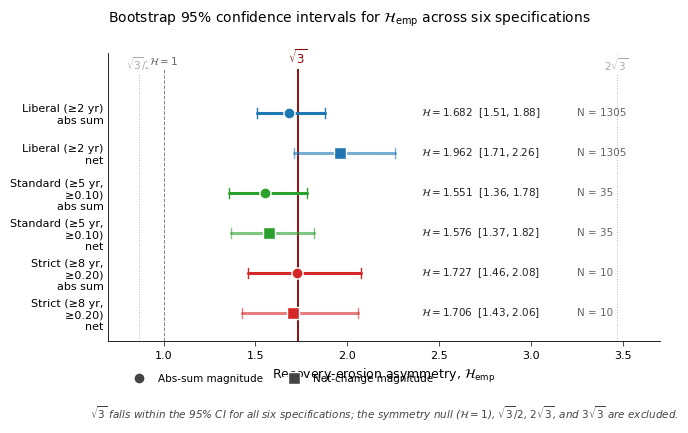

This chart was generated by the following Python code: (Note: this script raises an exception after producing the figure.)
"""
Figure 3: Hemp bootstrap distributions — six specifications (3 episode definitions × 2 magnitudes).

Single-panel showing all six bootstrap distributions with:
- √3 vertical line (geometric hypothesis)
- H = 1 vertical line (symmetry null)
- Point estimates marked
- 95% CI intervals shown

Uses the actual values from Hemp_summary_both_definitions.csv
"""
import numpy as np
import matplotlib.pyplot as plt
from matplotlib.patches import Patch
import json

plt.rcParams.update({
    'font.family': 'sans-serif',
    'font.sans-serif': ['DejaVu Sans', 'Arial', 'Helvetica'],
    'font.size': 9,
    'axes.linewidth': 0.6,
    'axes.labelsize': 9,
    'axes.titlesize': 10,
    'xtick.major.width': 0.5,
    'ytick.major.width': 0.5,
    'xtick.labelsize': 8,
    'ytick.labelsize': 8,
    'pdf.fonttype': 42,
    'ps.fonttype': 42,
})

# Verified data from Hemp_summary_both_definitions.csv
specs = [
    # (label, n, Hemp, CI_low, CI_high, color, magnitude_type)
    ("Liberal (\u22652 yr)",  1305, 1.6822, 1.5097, 1.8809, '#1f77b4', 'abs'),
    ("Liberal (\u22652 yr)",  1305, 1.9619, 1.7092, 2.2581, '#1f77b4', 'net'),
    ("Standard (\u22655 yr,\n  \u22650.10)", 35, 1.5509, 1.3587, 1.7780, '#2ca02c', 'abs'),
    ("Standard (\u22655 yr,\n  \u22650.10)", 35, 1.5764, 1.3657, 1.8204, '#2ca02c', 'net'),
    ("Strict (\u22658 yr,\n  \u22650.20)",   10, 1.7267, 1.4621, 2.0755, '#d62728', 'abs'),
    ("Strict (\u22658 yr,\n  \u22650.20)",   10, 1.7056, 1.4289, 2.0600, '#d62728', 'net'),
]

sqrt3 = np.sqrt(3)

fig, ax = plt.subplots(figsize=(7.0, 4.5))

# Reverse order so the topmost row is the first specification
y_positions = np.arange(len(specs))[::-1]

# Draw competing hypothesis verticals
hypothesis_lines = [
    (sqrt3/2, r'$\sqrt{3}/2$', '#aaaaaa', ':'),
    (1.0, r'$\mathcal{H}=1$', '#666666', '--'),
    (sqrt3, r'$\sqrt{3}$', '#8c0000', '-'),
    (2*sqrt3, r'$2\sqrt{3}$', '#aaaaaa', ':'),
]
for h_val, h_label, h_color, h_style in hypothesis_lines:
    if h_val <= 3.6:
        is_main = (h_color == '#8c0000')
        ax.axvline(h_val, color=h_color, lw=1.4 if is_main else 0.7,
                   ls=h_style, zorder=1, alpha=0.95 if is_main else 0.8)

# Draw each spec
for i, (label, n, h, lo, hi, color, mag) in enumerate(specs):
    y = y_positions[i]

    # Lighter shade for "net", full for "abs"
    fill_color = color if mag == 'abs' else color
    edge_alpha = 1.0 if mag == 'abs' else 0.6

    # CI line
    ax.plot([lo, hi], [y, y], color=color, lw=2.2,
            solid_capstyle='round', alpha=edge_alpha, zorder=3)
    # Caps
    cap = 0.13
    ax.plot([lo, lo], [y-cap, y+cap], color=color, lw=1.0, alpha=edge_alpha, zorder=3)
    ax.plot([hi, hi], [y-cap, y+cap], color=color, lw=1.0, alpha=edge_alpha, zorder=3)
    # Point estimate
    marker = 'o' if mag == 'abs' else 's'
    ax.plot(h, y, marker=marker, color=color, markersize=8,
            markeredgecolor='white', markeredgewidth=1.0, zorder=4)

    # Annotate Hemp value and N to the right
    ax.text(2.4, y, f'$\\mathcal{{H}}={h:.3f}$  [{lo:.2f}, {hi:.2f}]',
            fontsize=7.5, va='center', color='#222')
    ax.text(3.25, y, f'N = {n}',
            fontsize=7.5, va='center', color='#666')

# Y-axis labels
ylabels = []
for i, (label, n, h, lo, hi, color, mag) in enumerate(specs):
    ylabels.append(f"{label}\n({mag} sum)" if mag == 'abs' else f"{label}\n(net)")

ax.set_yticks(y_positions)
ax.set_yticklabels([f"{specs[i][0]}\n{'abs sum' if specs[i][6]=='abs' else 'net'}"
                    for i in range(len(specs))], fontsize=8)

ax.set_xlim(0.7, 3.7)
ax.set_ylim(-0.7, len(specs) + 0.5)
ax.set_xlabel(r'Recovery-erosion asymmetry, $\mathcal{H}_{\rm emp}$', fontsize=9)
ax.set_title(r'Bootstrap 95% confidence intervals for $\mathcal{H}_{\rm emp}$ across six specifications',
             fontsize=10, pad=22, loc='left')

# Hypothesis labels placed above plot area, cleanly aligned with vertical stagger
y_label_main = len(specs) + 0.15
y_label_alt = len(specs) - 0.05  # slightly inside plot to differentiate
for h_val, h_label, h_color, h_style in hypothesis_lines:
    is_main = (h_color == '#8c0000')
    fontweight = 'bold' if is_main else 'normal'
    # Place "1" and "√3" at top; place "√3/2" and "2√3" inside top of plot area
    y_text = y_label_main if (h_val == 1.0 or is_main) else y_label_main - 0.15
    ax.text(h_val, y_text, h_label,
            fontsize=8.5 if is_main else 7.5, color=h_color,
            ha='center', va='bottom', fontweight=fontweight,
            bbox=dict(boxstyle='round,pad=0.15', facecolor='white', edgecolor='none'))

ax.spines['top'].set_visible(False)
ax.spines['right'].set_visible(False)
ax.tick_params(axis='y', length=0)

# Legend for marker shapes
legend_elements = [
    plt.Line2D([0], [0], marker='o', color='w', markerfacecolor='#444',
               markersize=8, label='Abs-sum magnitude', markeredgecolor='white'),
    plt.Line2D([0], [0], marker='s', color='w', markerfacecolor='#444',
               markersize=8, label='Net-change magnitude', markeredgecolor='white'),
]
ax.legend(handles=legend_elements, loc='lower left', bbox_to_anchor=(0.02, -0.18),
          fontsize=7.5, frameon=False, ncol=2)

# Footer note
ax.text(0.5, -0.27,
        r'$\sqrt{3}$ falls within the 95% CI for all six specifications;'
        r' the symmetry null ($\mathcal{H}=1$), $\sqrt{3}/2$, $2\sqrt{3}$, and $3\sqrt{3}$ are excluded.',
        transform=ax.transAxes, ha='center', fontsize=7.5, color='#444', style='italic')

plt.tight_layout()
plt.subplots_adjust(bottom=0.22, top=0.86)

plt.savefig('/home/claude/lindberg_final/figures/Figure3_hemp_bootstrap.pdf',
            bbox_inches='tight', pad_inches=0.05)
plt.savefig('/home/claude/lindberg_final/figures/Figure3_hemp_bootstrap.png',
            bbox_inches='tight', pad_inches=0.05, dpi=300)
print("Figure 3 saved.")
